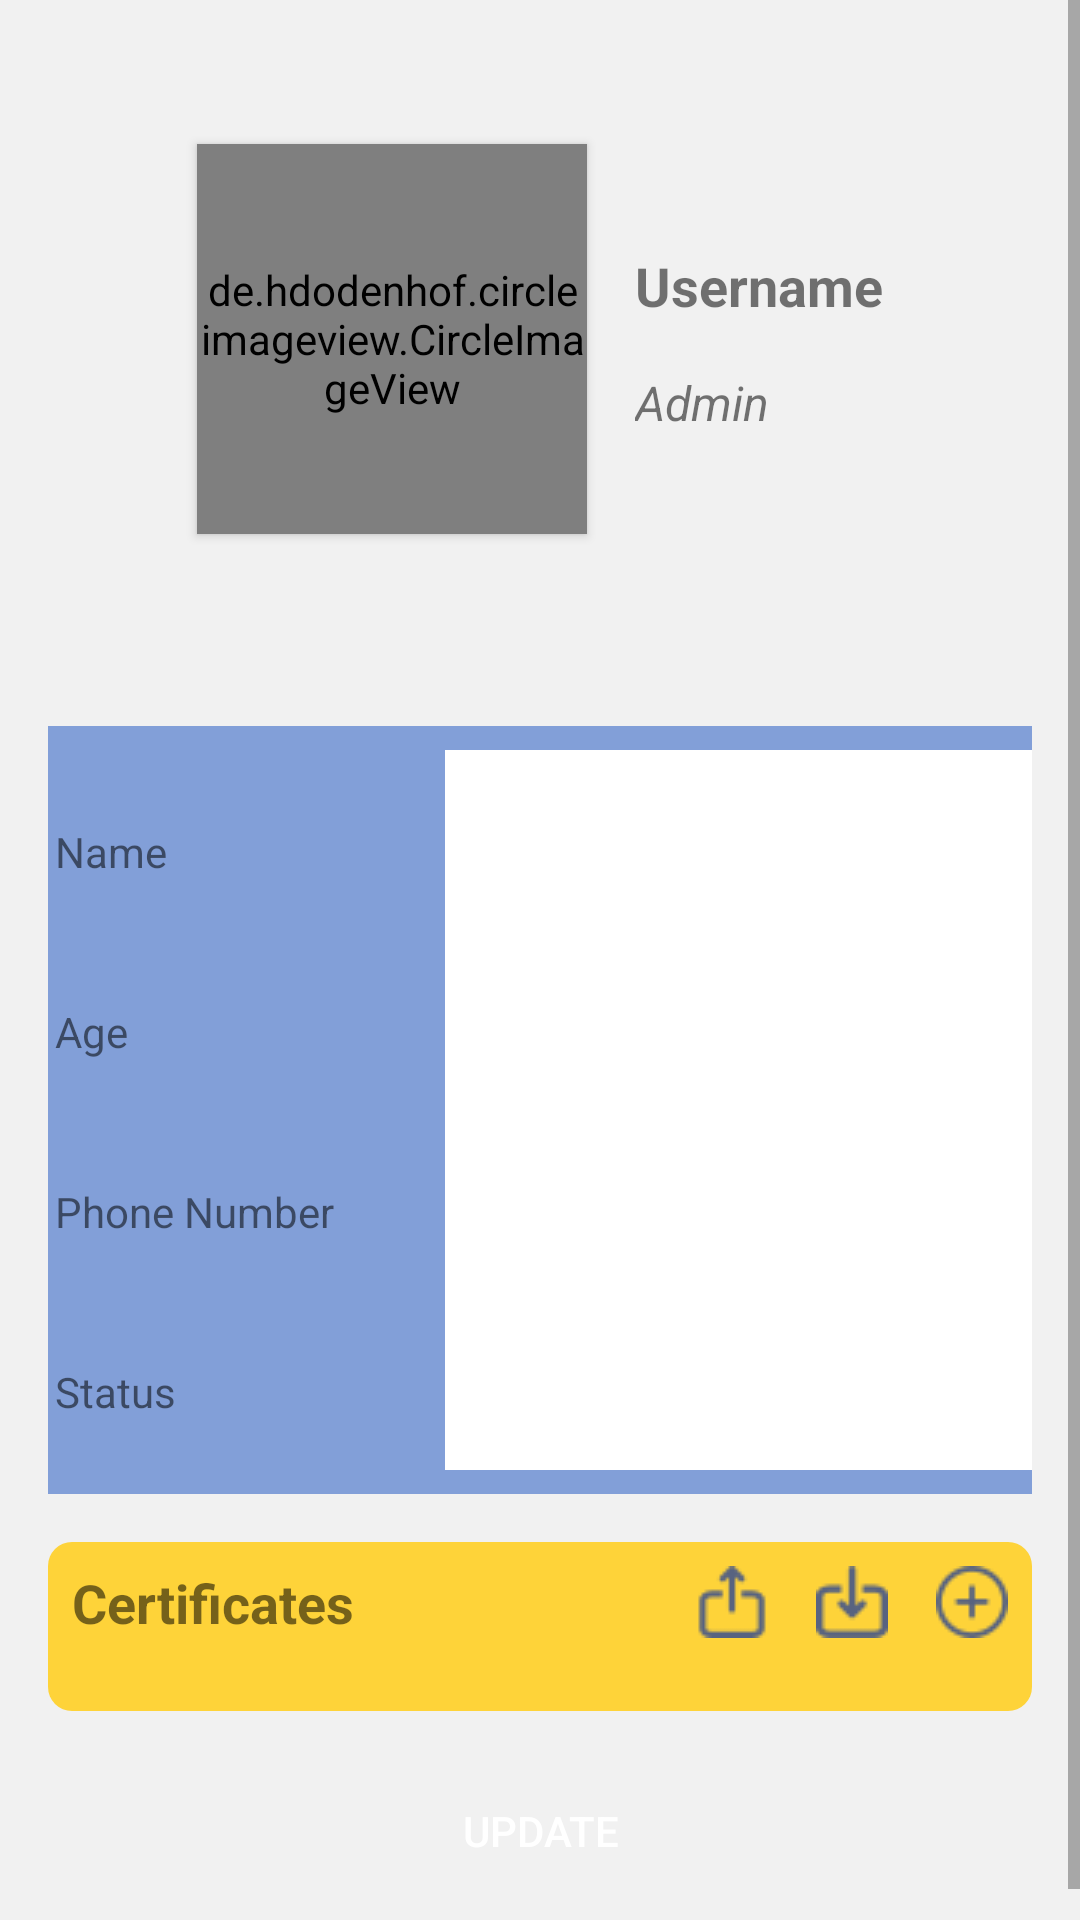

Android layout source for this screen:
<!-- AndroidManifest.xml: application theme Theme.StudentManagement -->
<!-- res/layout/fragment_profile.xml -->
<?xml version="1.0" encoding="utf-8"?>
<androidx.constraintlayout.widget.ConstraintLayout xmlns:android="http://schemas.android.com/apk/res/android"
    xmlns:app="http://schemas.android.com/apk/res-auto"
    android:layout_width="match_parent"
    android:layout_height="match_parent"
    android:background="#FFFFFF">

    <ScrollView
        android:layout_width="match_parent"
        android:layout_height="match_parent"
        app:layout_constraintBottom_toBottomOf="parent"
        app:layout_constraintEnd_toEndOf="parent"
        app:layout_constraintStart_toStartOf="parent"
        app:layout_constraintTop_toTopOf="parent">



        <androidx.constraintlayout.widget.ConstraintLayout
            android:layout_width="match_parent"
            android:layout_height="match_parent"
            android:background="#f1f1f1"
            android:padding="16dp">

            <TextView
                android:id="@+id/tvPosition2"
                android:layout_width="wrap_content"
                android:layout_height="wrap_content"
                android:layout_marginTop="16dp"
                android:text="Admin"
                android:textSize="16sp"
                android:textStyle="italic"
                app:layout_constraintStart_toStartOf="@+id/tvUsername2"
                app:layout_constraintTop_toBottomOf="@+id/tvUsername2" />

            <TextView
                android:id="@+id/tvUsername2"
                android:layout_width="wrap_content"
                android:layout_height="wrap_content"
                android:layout_marginStart="16dp"
                android:layout_marginTop="35dp"
                android:text="Username"
                android:textSize="18sp"
                android:textStyle="bold"
                app:layout_constraintStart_toEndOf="@+id/imgUserAvatar"
                app:layout_constraintTop_toTopOf="@+id/imgUserAvatar" />


            <ImageView
                android:id="@+id/imageView_camera"
                android:layout_width="wrap_content"
                android:layout_height="wrap_content"
                android:layout_marginLeft="-30dp"
                android:layout_marginBottom="10dp"
                app:layout_constraintBottom_toBottomOf="@+id/imgUserAvatar"
                app:layout_constraintStart_toEndOf="@+id/imgUserAvatar"
                app:srcCompat="@drawable/baseline_camera_alt_24" />

            <de.hdodenhof.circleimageview.CircleImageView
                android:id="@+id/imgUserAvatar"
                android:layout_width="130dp"
                android:layout_height="130dp"
                android:layout_marginTop="32dp"
                android:elevation="2dp"
                android:src="@drawable/user"
                app:layout_constraintEnd_toEndOf="parent"
                app:layout_constraintHorizontal_bias="0.25"
                app:layout_constraintStart_toStartOf="parent"
                app:layout_constraintTop_toTopOf="parent" />

            <LinearLayout
                android:id="@+id/linearLayout"
                android:layout_width="380dp"
                android:layout_height="wrap_content"
                android:background="@drawable/user_info_bg"
                android:orientation="vertical"
                android:padding="8dp"
                android:layout_marginTop="64dp"
                app:layout_constraintEnd_toEndOf="parent"
                app:layout_constraintStart_toStartOf="parent"
                app:layout_constraintTop_toBottomOf="@+id/imgUserAvatar">

                <LinearLayout
                    android:layout_width="match_parent"
                    android:layout_height="60dp"
                    android:orientation="horizontal">

                    <TextView
                        android:id="@+id/textView11"
                        android:layout_width="150dp"
                        android:layout_height="60dp"
                        android:padding="20dp"
                        android:text="Name" />

                    <EditText
                        android:id="@+id/tvName"
                        android:layout_width="wrap_content"
                        android:layout_height="wrap_content"
                        android:layout_weight="1"
                        android:maxLines="1"
                        android:inputType="none"
                        android:background="@drawable/edittext_info_top_bg"
                        android:padding="20dp"
                        android:textStyle="bold" />
                </LinearLayout>

                <LinearLayout
                    android:layout_width="match_parent"
                    android:layout_height="60dp"
                    android:orientation="horizontal">

                    <TextView
                        android:id="@+id/textView12"
                        android:layout_width="150dp"
                        android:layout_height="60dp"
                        android:padding="20dp"
                        android:text="Age" />

                    <EditText
                        android:id="@+id/tvAge"
                        android:layout_width="wrap_content"
                        android:layout_height="wrap_content"
                        android:layout_weight="1"
                        android:maxLines="1"
                        android:inputType="none"
                        android:background="@color/white"
                        android:padding="20dp"
                        android:textStyle="bold" />
                </LinearLayout>

                <LinearLayout
                    android:layout_width="match_parent"
                    android:layout_height="60dp"
                    android:orientation="horizontal">

                    <TextView
                        android:id="@+id/textView13"
                        android:layout_width="150dp"
                        android:layout_height="60dp"
                        android:padding="20dp"
                        android:text="Phone Number" />

                    <EditText
                        android:id="@+id/tvPhone"
                        android:layout_width="wrap_content"
                        android:layout_height="wrap_content"
                        android:layout_weight="1"
                        android:maxLines="1"
                        android:inputType="none"
                        android:background="@color/white"
                        android:padding="20dp"
                        android:textStyle="bold" />
                </LinearLayout>

                <LinearLayout
                    android:layout_width="match_parent"
                    android:layout_height="60dp"
                    android:orientation="horizontal">

                    <TextView
                        android:id="@+id/textView14"
                        android:layout_width="150dp"
                        android:layout_height="60dp"
                        android:padding="20dp"
                        android:text="Status" />

                    <EditText
                        android:id="@+id/tvStatus"
                        android:layout_width="wrap_content"
                        android:layout_height="wrap_content"
                        android:layout_weight="1"
                        android:maxLines="1"
                        android:inputType="none"
                        android:background="@drawable/edittext_info_bottom_bg"
                        android:padding="20dp"
                        android:textStyle="bold" />

                </LinearLayout>
            </LinearLayout>

            <androidx.constraintlayout.widget.ConstraintLayout
                android:id="@+id/constraintLayout_certi"
                android:layout_width="match_parent"
                android:layout_height="wrap_content"
                android:layout_marginTop="16dp"
                android:layout_marginBottom="16dp"
                android:background="@drawable/certi_list_bg"
                android:padding="8dp"
                app:layout_constraintBottom_toTopOf="@+id/btn_update"
                app:layout_constraintEnd_toEndOf="parent"
                app:layout_constraintStart_toStartOf="parent"
                app:layout_constraintTop_toBottomOf="@+id/linearLayout">

                <LinearLayout
                    android:id="@+id/linearLayout2"
                    android:layout_width="match_parent"
                    android:layout_height="match_parent"
                    android:orientation="horizontal"
                    app:layout_constraintEnd_toEndOf="parent"
                    app:layout_constraintStart_toStartOf="parent"
                    app:layout_constraintTop_toTopOf="parent">

                    <TextView
                        android:id="@+id/textView6"
                        android:layout_width="wrap_content"
                        android:layout_height="wrap_content"
                        android:layout_gravity="center_vertical"
                        android:text="Certificates"
                        android:textSize="18sp"
                        android:textStyle="bold" />

                    <View
                        android:layout_width="match_parent"
                        android:layout_height="match_parent"
                        android:layout_weight="1" />

                    <ImageView
                        android:id="@+id/exportCerti"
                        android:layout_width="wrap_content"
                        android:layout_height="wrap_content"
                        android:layout_marginRight="16dp"
                        android:src="@drawable/export_icon_dark" />

                    <ImageView
                        android:id="@+id/importCerti"
                        android:layout_width="wrap_content"
                        android:layout_height="wrap_content"
                        android:layout_marginRight="16dp"
                        android:src="@drawable/import_icon" />

                    <ImageView
                        android:id="@+id/imageView_addCertificate"
                        android:layout_width="wrap_content"
                        android:layout_height="wrap_content"
                        android:src="@drawable/add" />
                </LinearLayout>

                <androidx.recyclerview.widget.RecyclerView
                    android:id="@+id/recyclerView_certificate"
                    android:layout_width="match_parent"
                    android:layout_height="match_parent"
                    android:layout_marginTop="16dp"
                    app:layout_constraintEnd_toEndOf="parent"
                    app:layout_constraintStart_toStartOf="parent"
                    app:layout_constraintTop_toBottomOf="@+id/linearLayout2" />
            </androidx.constraintlayout.widget.ConstraintLayout>

            <androidx.appcompat.widget.AppCompatButton
                android:id="@+id/btn_update"
                android:layout_width="match_parent"
                android:layout_height="wrap_content"
                android:background="@drawable/button_update_bg"
                android:text="Update"
                android:textColor="@color/white"
                app:layout_constraintBottom_toBottomOf="parent"
                app:layout_constraintEnd_toEndOf="parent"
                app:layout_constraintStart_toStartOf="parent" />

        </androidx.constraintlayout.widget.ConstraintLayout>
    </ScrollView>


</androidx.constraintlayout.widget.ConstraintLayout>
<!-- resources referenced by this layout -->
<resources>
  <color name="white">#FFFFFFFF</color>
  <!-- drawable add: png bitmap (drawable, 1695 bytes) -->
  <!-- drawable baseline_camera_alt_24 (drawable) -->
  <vector android:height="24dp" android:tint="#586380"
      android:viewportHeight="24" android:viewportWidth="24"
      android:width="24dp" xmlns:android="http://schemas.android.com/apk/res/android">
      <path android:fillColor="@android:color/white" android:pathData="M12,12m-3.2,0a3.2,3.2 0,1 1,6.4 0a3.2,3.2 0,1 1,-6.4 0"/>
      <path android:fillColor="@android:color/white" android:pathData="M9,2L7.17,4L4,4c-1.1,0 -2,0.9 -2,2v12c0,1.1 0.9,2 2,2h16c1.1,0 2,-0.9 2,-2L22,6c0,-1.1 -0.9,-2 -2,-2h-3.17L15,2L9,2zM12,17c-2.76,0 -5,-2.24 -5,-5s2.24,-5 5,-5 5,2.24 5,5 -2.24,5 -5,5z"/>
  </vector>
  <!-- drawable certi_list_bg (drawable) -->
  <?xml version="1.0" encoding="utf-8"?>
  <shape xmlns:android="http://schemas.android.com/apk/res/android">
      <solid android:color="#fed339"/>
      <corners android:radius="8dp"/>
  </shape>
  <!-- drawable edittext_info_bottom_bg (drawable) -->
  <?xml version="1.0" encoding="utf-8"?>
  <shape xmlns:android="http://schemas.android.com/apk/res/android">
      <solid android:color="#FFFFFF"/>
      <corners android:bottomRightRadius="8dp"/>
  </shape>
  <!-- drawable edittext_info_top_bg (drawable) -->
  <?xml version="1.0" encoding="utf-8"?>
  <shape xmlns:android="http://schemas.android.com/apk/res/android">
      <solid android:color="#FFFFFF"/>
      <corners android:topRightRadius="8dp"/>
  </shape>
  <!-- drawable export_icon_dark: png bitmap (drawable, 1280 bytes) -->
  <!-- drawable import_icon: png bitmap (drawable, 1312 bytes) -->
  <!-- drawable user: png bitmap (drawable, 2776 bytes) -->
  <!-- drawable user_info_bg (drawable) -->
  <?xml version="1.0" encoding="utf-8"?>
  <shape xmlns:android="http://schemas.android.com/apk/res/android">
      <solid android:color="#829FD8"/>
      <corners android:radius="8dp"/>
  </shape>
  <style name="Theme.StudentManagement" parent="Base.Theme.StudentManagement" />
  <style name="Base.Theme.StudentManagement" parent="Theme.MaterialComponents.DayNight.DarkActionBar">
           Customize your light theme here.
          <item name="colorPrimary">@color/primary_color</item>
  
  
          <item name="android:statusBarColor" tools:targetApi="l">@color/primary_color</item>
          <item name="android:windowIsTranslucent">true</item>
      </style>
  <color name="primary_color">#6083c9</color>
</resources>
